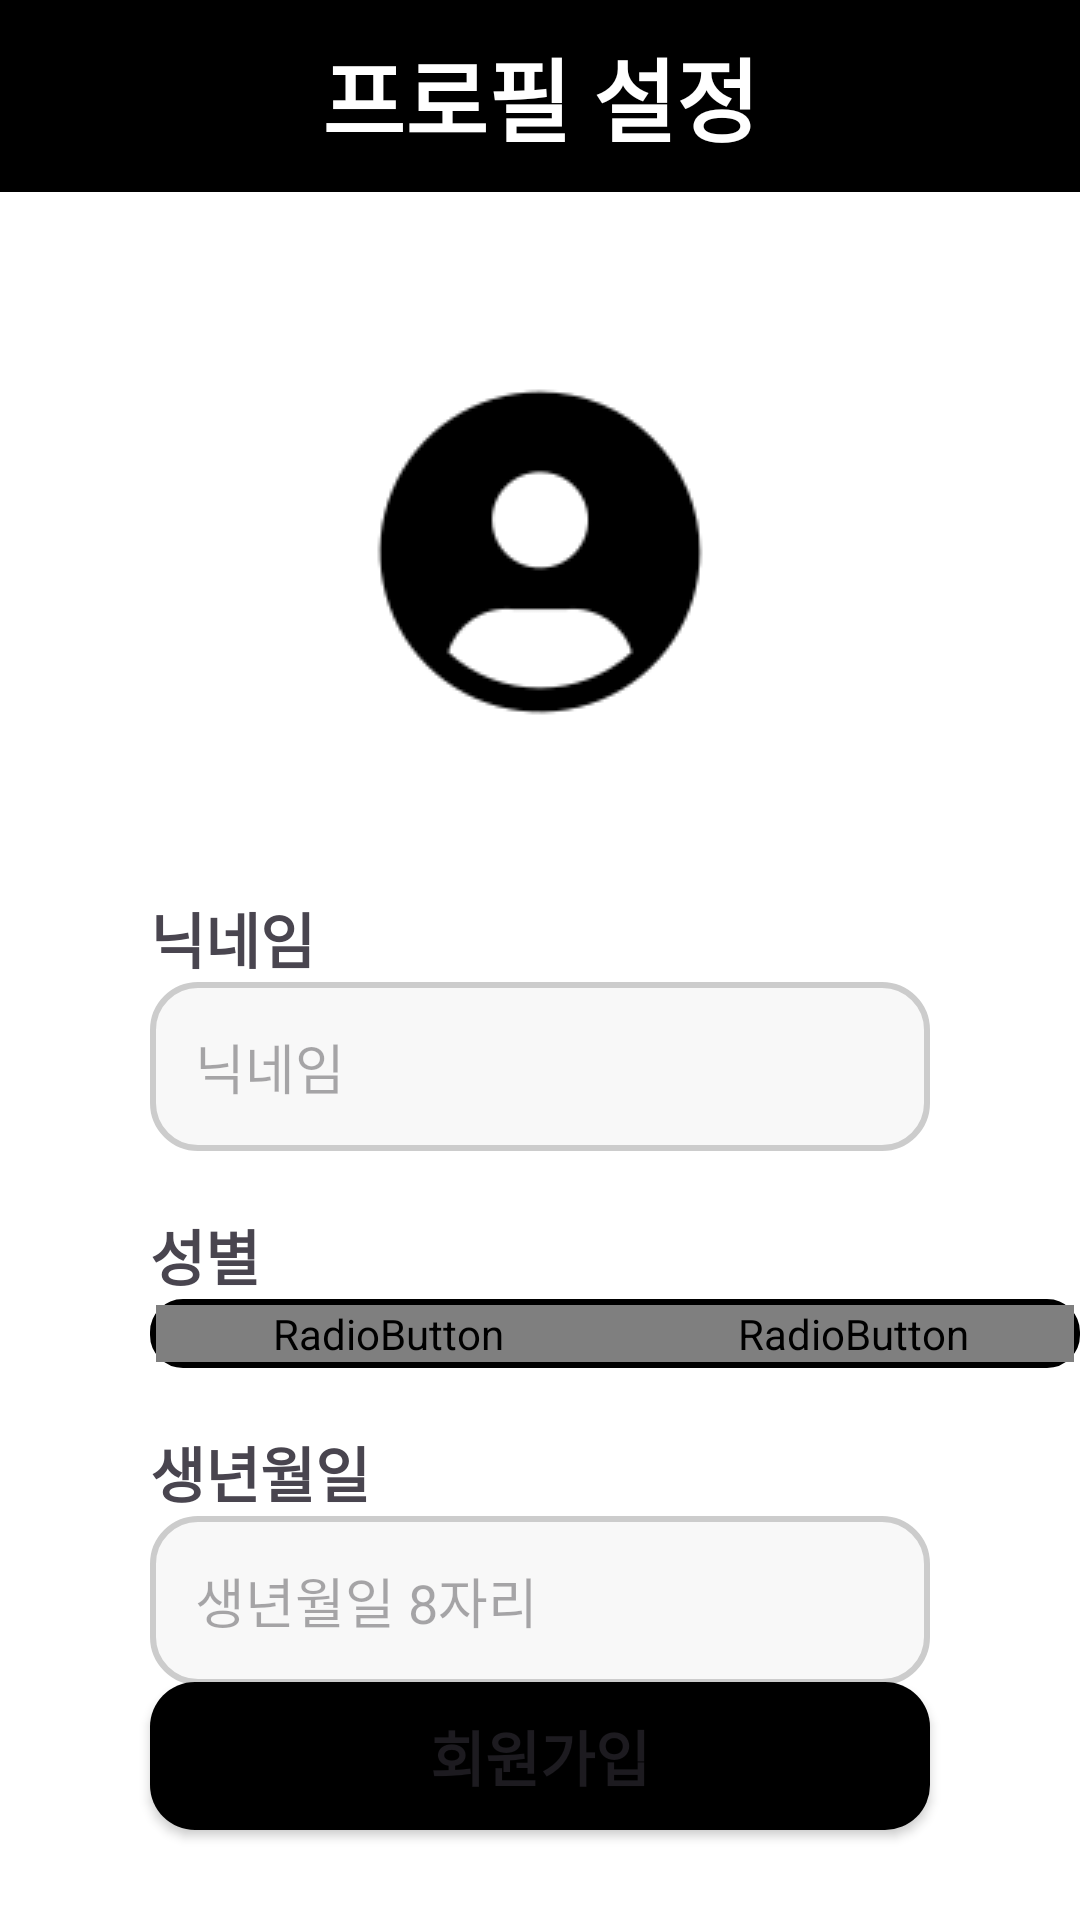

Write the Android layout XML for this screen, with the resource values it uses.
<!-- AndroidManifest.xml: application theme Theme.KESI -->
<!-- res/layout/activity_profile_settings.xml -->
<?xml version="1.0" encoding="utf-8"?>
<androidx.constraintlayout.widget.ConstraintLayout xmlns:android="http://schemas.android.com/apk/res/android"
    xmlns:app="http://schemas.android.com/apk/res-auto"
    xmlns:tools="http://schemas.android.com/tools"
    android:id="@+id/main"
    android:background="@color/subColor"
    android:layout_width="match_parent"
    android:layout_height="match_parent"
    tools:context=".activity.ProfileSettingsActivity">
    <androidx.appcompat.widget.Toolbar
        android:id="@+id/toolbar"
        android:layout_width="0dp"
        android:layout_height="?actionBarSize"
        android:background="@color/mainColor"
        android:theme="@style/ThemeOverlay.AppCompat.Dark.ActionBar"
        app:layout_constraintLeft_toLeftOf="parent"
        app:layout_constraintRight_toRightOf="parent"
        app:layout_constraintTop_toTopOf="parent">
    </androidx.appcompat.widget.Toolbar>
    <TextView
        android:id="@+id/tvTitle"
        android:layout_width="wrap_content"
        android:layout_height="wrap_content"
        android:text="프로필 설정"
        android:layout_marginTop="10dp"
        android:textColor="@color/white"
        android:textSize="30sp"
        android:textStyle="bold"
        app:layout_constraintRight_toRightOf="parent"
        app:layout_constraintLeft_toLeftOf="parent"
        app:layout_constraintTop_toTopOf="parent"/>

    <ImageButton
        android:id="@+id/ivProfilePicture"
        android:layout_width="wrap_content"
        android:layout_height="wrap_content"
        android:layout_marginTop="120dp"
        android:background="@drawable/ic_user"
        app:layout_constraintEnd_toEndOf="parent"
        app:layout_constraintStart_toStartOf="parent"
        app:layout_constraintTop_toTopOf="@+id/toolbar" />

    <ImageButton
        android:id="@+id/btnCamera"
        android:layout_width="40dp"
        android:layout_height="40dp"
        android:layout_marginStart="80dp"
        android:background="@drawable/ic_camera"
        app:layout_constraintBottom_toBottomOf="@+id/ivProfilePicture"
        app:layout_constraintEnd_toEndOf="@+id/ivProfilePicture"
        app:layout_constraintStart_toStartOf="@+id/ivProfilePicture" />

    <TextView
        android:id="@+id/tvNickname"
        android:layout_width="wrap_content"
        android:layout_height="wrap_content"
        android:layout_marginStart="50dp"
        android:layout_marginTop="50dp"
        android:text="닉네임"
        android:textSize="20sp"
        android:textStyle="bold"
        app:layout_constraintStart_toStartOf="parent"
        app:layout_constraintTop_toBottomOf="@+id/ivProfilePicture" />

    <EditText
        android:id="@+id/etNickname"
        android:layout_width="0dp"
        android:layout_height="wrap_content"
        android:layout_marginStart="50dp"
        android:layout_marginEnd="50dp"
        android:ems="10"
        android:hint="닉네임"
        android:inputType="text"
        android:background="@drawable/edit_text_background"
        app:layout_constraintEnd_toEndOf="parent"
        app:layout_constraintStart_toStartOf="parent"
        app:layout_constraintTop_toBottomOf="@+id/tvNickname" />

    <TextView
        android:id="@+id/tvGender"
        android:layout_width="wrap_content"
        android:layout_height="wrap_content"
        android:layout_marginStart="50dp"
        android:layout_marginTop="20dp"
        android:text="성별"
        android:textSize="20sp"
        android:textStyle="bold"
        app:layout_constraintStart_toStartOf="parent"
        app:layout_constraintTop_toBottomOf="@+id/etNickname" />

    <RadioGroup
        android:id="@+id/rgGender"
        android:layout_width="310dp"
        android:layout_height="wrap_content"
        android:orientation="horizontal"
        android:background="@drawable/radio_group_background"
        app:layout_constraintStart_toStartOf="@+id/tvGender"
        app:layout_constraintTop_toBottomOf="@+id/tvGender">

        <RadioButton
            android:id="@+id/rbMen"
            android:layout_width="155dp"
            android:layout_height="wrap_content"
            android:text="남자"
            android:checked="true"
            android:textAlignment="center"
            android:background="@drawable/radio_button"
            android:textColor="@drawable/radio_button_text"
            android:button="@null"/>

        <RadioButton
            android:id="@+id/rbWomen"
            android:layout_width="155dp"
            android:layout_height="wrap_content"
            android:text="여자"
            android:textAlignment="center"
            android:background="@drawable/radio_button"
            android:textColor="@drawable/radio_button_text"
            android:button="@null"/>
    </RadioGroup>

    <TextView
        android:id="@+id/tvDOB"
        android:layout_width="wrap_content"
        android:layout_height="wrap_content"
        android:layout_marginStart="50dp"
        android:layout_marginTop="20dp"
        android:text="생년월일"
        android:textSize="20sp"
        android:textStyle="bold"
        app:layout_constraintStart_toStartOf="parent"
        app:layout_constraintTop_toBottomOf="@+id/rgGender" />

    <EditText
        android:id="@+id/etDOB"
        android:layout_width="0dp"
        android:layout_height="wrap_content"
        android:layout_marginStart="50dp"
        android:layout_marginEnd="50dp"
        android:inputType="text"
        android:hint="생년월일 8자리"
        android:background="@drawable/edit_text_background"
        app:layout_constraintEnd_toEndOf="parent"
        app:layout_constraintStart_toStartOf="parent"
        app:layout_constraintTop_toBottomOf="@+id/tvDOB" />

    <Button
        android:id="@+id/btnSignUp"
        android:layout_width="0dp"
        android:layout_height="wrap_content"
        android:layout_marginStart="50dp"
        android:layout_marginEnd="50dp"
        android:layout_marginBottom="30dp"
        android:text="회원가입"
        android:textSize="20sp"
        android:textStyle="bold"
        android:background="@drawable/button_background"
        app:layout_constraintBottom_toBottomOf="parent"
        app:layout_constraintEnd_toEndOf="parent"
        app:layout_constraintStart_toStartOf="parent" />


</androidx.constraintlayout.widget.ConstraintLayout>
<!-- resources referenced by this layout -->
<resources>
  <color name="mainColor">#000000</color>
  <color name="subColor">#FFFFFF</color>
  <color name="white">#FFFFFFFF</color>
  <!-- drawable button_background (drawable) -->
  <?xml version="1.0" encoding="utf-8"?>
  <shape xmlns:android="http://schemas.android.com/apk/res/android">
      <corners android:radius="15dp"/>
      <solid android:color="@color/mainColor"/>
      <padding android:top="10dp"
               android:bottom="10dp"
               android:right="10dp"
               android:left="10dp"/>
  </shape>
  <!-- drawable edit_text_background (drawable) -->
  <?xml version="1.0" encoding="utf-8"?>
  <shape xmlns:android="http://schemas.android.com/apk/res/android">
      <corners android:radius="15dp"/>
      <stroke android:color="@color/edit_text_stroke"
              android:width="2dp"/>
      <solid android:color="@color/edit_text_background"/>
      <padding android:top="15dp"
              android:bottom="15dp"
               android:right="15dp"
               android:left="15dp"/>
  </shape>
  <!-- drawable ic_user: png bitmap (drawable, 2532 bytes) -->
  <!-- drawable radio_button (drawable) -->
  <?xml version="1.0" encoding="utf-8"?>
  <selector xmlns:android="http://schemas.android.com/apk/res/android">
      <item android:state_checked="true">
          <shape android:shape="rectangle">
              <corners android:radius="10dp"/>
              <solid android:color="@color/white" />
          </shape>
      </item>
      <item android:state_checked="false">
          <shape android:shape="rectangle">
              <corners android:radius="10dp"/>
              <solid android:color="@color/edit_text_stroke" />
          </shape>
      </item>
  </selector>
  <!-- drawable radio_group_background (drawable) -->
  <?xml version="1.0" encoding="utf-8"?>
  <shape xmlns:android="http://schemas.android.com/apk/res/android">
      <corners android:radius="10dp"/>
      <stroke android:color="@color/mainColor"
              android:width="2dp"/>
      <padding android:top="2dp"
               android:bottom="2dp"
               android:left="2dp"
               android:right="2dp"/>
  </shape>
  <style name="Theme.KESI" parent="Base.Theme.KESI" />
  <color name="edit_text_stroke">#CCCCCC</color>
  <color name="edit_text_background">#F8F8F8</color>
  <style name="Base.Theme.KESI" parent="Theme.Material3.DayNight.NoActionBar">
          
          <item name="colorPrimary">@color/mainColor</item>
      </style>
</resources>
